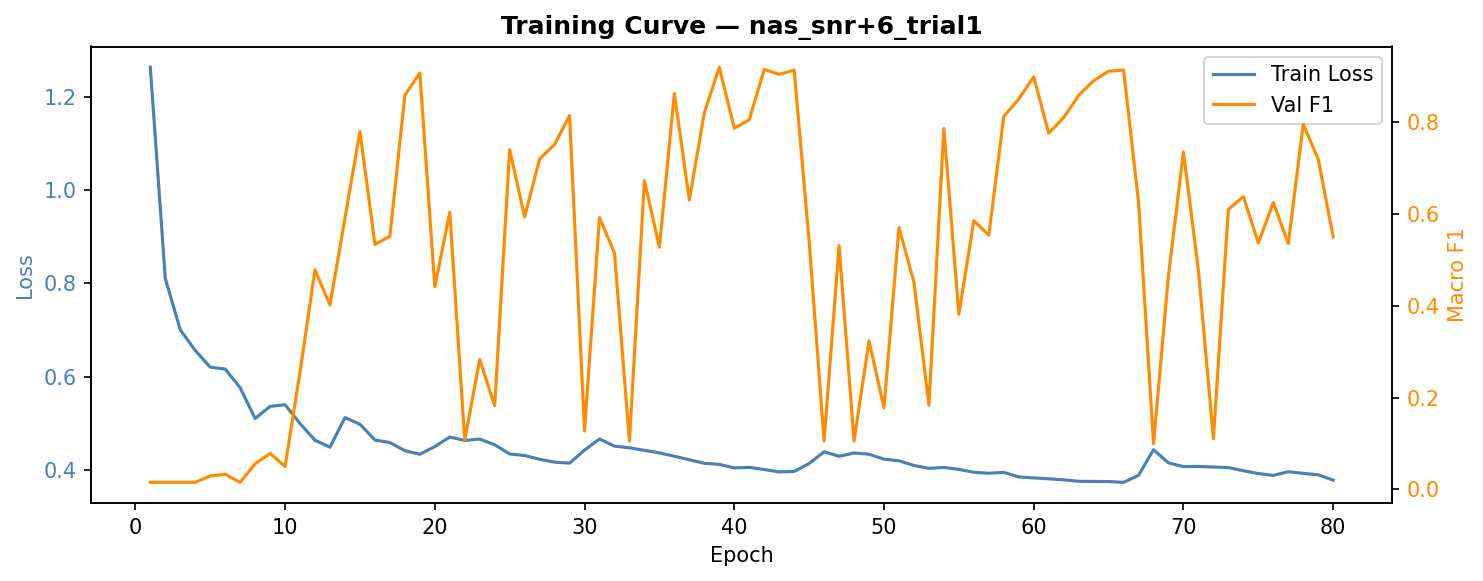

The table this chart was drawn from, first rows:
epoch, train_loss, val_f1, val_precision, val_recall, lr
1, 1.263, 0.01515, 0.008264, 0.09091, 1.00e-03
2, 0.8103, 0.01516, 0.008272, 0.09091, 1.00e-03
3, 0.7003, 0.01515, 0.008264, 0.09091, 1.00e-03
4, 0.6559, 0.01515, 0.008264, 0.09091, 1.00e-03
5, 0.6201, 0.02898, 0.01723, 0.09091, 1.00e-03
6, 0.616, 0.03276, 0.01998, 0.09091, 1.00e-03
7, 0.576, 0.01516, 0.008272, 0.09091, 1.00e-03
8, 0.5101, 0.05567, 0.03743, 0.12, 1.00e-03
9, 0.536, 0.07818, 0.05499, 0.1782, 1.00e-03
10, 0.5395, 0.04973, 0.1351, 0.09409, 1.00e-03
11, 0.4992, 0.2558, 0.3434, 0.33, 1.00e-03
12, 0.4632, 0.4785, 0.5725, 0.5432, 1.00e-03
13, 0.4485, 0.4017, 0.4863, 0.4991, 1.00e-03
14, 0.512, 0.591, 0.7013, 0.5636, 1.00e-03
15, 0.4977, 0.7802, 0.8285, 0.8091, 1.00e-03
16, 0.4639, 0.5337, 0.6698, 0.5577, 1.00e-03
17, 0.4584, 0.5515, 0.6381, 0.5973, 1.00e-03
18, 0.441, 0.8589, 0.9049, 0.8777, 1.00e-03
19, 0.4333, 0.9077, 0.9195, 0.9109, 1.00e-03
20, 0.4498, 0.4415, 0.681, 0.4282, 1.00e-03
21, 0.4703, 0.6039, 0.641, 0.6577, 1.00e-03
22, 0.463, 0.107, 0.1866, 0.1818, 1.00e-03
23, 0.466, 0.2828, 0.6198, 0.2914, 1.00e-03
24, 0.4537, 0.182, 0.582, 0.22, 1.00e-03
25, 0.434, 0.7402, 0.8429, 0.7682, 1.00e-03
26, 0.4307, 0.5937, 0.6487, 0.6464, 1.00e-03
27, 0.4225, 0.7202, 0.7533, 0.7677, 1.00e-03
28, 0.4165, 0.7518, 0.8166, 0.7959, 1.00e-03
29, 0.4143, 0.8147, 0.8696, 0.8327, 1.00e-03
30, 0.4422, 0.127, 0.435, 0.1914, 1.00e-03
31, 0.4662, 0.5925, 0.7388, 0.6068, 1.00e-03
32, 0.4508, 0.515, 0.5636, 0.5927, 1.00e-03
33, 0.4472, 0.1051, 0.09563, 0.1809, 1.00e-03
34, 0.4418, 0.6728, 0.6951, 0.7, 1.00e-03
35, 0.4363, 0.5275, 0.5013, 0.5986, 1.00e-03
36, 0.4291, 0.8629, 0.8946, 0.8727, 1.00e-03
37, 0.4215, 0.6308, 0.6561, 0.6809, 1.00e-03
38, 0.414, 0.8207, 0.8763, 0.8427, 1.00e-03
39, 0.4116, 0.92, 0.9222, 0.9205, 1.00e-03
40, 0.404, 0.7873, 0.7996, 0.8114, 1.00e-03
41, 0.4053, 0.8053, 0.8575, 0.8323, 1.00e-03
42, 0.4006, 0.9152, 0.9255, 0.9182, 1.00e-03
43, 0.3956, 0.9046, 0.9136, 0.9068, 1.00e-03
44, 0.3965, 0.9139, 0.9209, 0.9159, 1.00e-03
45, 0.4135, 0.5408, 0.5445, 0.6041, 1.00e-03
46, 0.4386, 0.1051, 0.09563, 0.1809, 1.00e-03
47, 0.4291, 0.5314, 0.6582, 0.5836, 1.00e-03
48, 0.436, 0.1051, 0.09563, 0.1809, 1.00e-03
49, 0.4335, 0.3238, 0.6211, 0.3395, 1.00e-03
50, 0.4227, 0.1777, 0.6357, 0.2209, 1.00e-03
51, 0.4194, 0.5707, 0.6246, 0.6536, 1.00e-03
52, 0.4093, 0.4515, 0.6521, 0.44, 1.00e-03
53, 0.4032, 0.1833, 0.5294, 0.2241, 1.00e-03
54, 0.4052, 0.7865, 0.8371, 0.8068, 1.00e-03
55, 0.401, 0.3814, 0.6503, 0.3695, 1.00e-03
56, 0.3947, 0.5855, 0.6352, 0.655, 1.00e-03
57, 0.3927, 0.5539, 0.6836, 0.535, 1.00e-03
58, 0.3945, 0.8127, 0.8634, 0.835, 1.00e-03
59, 0.3847, 0.8508, 0.8855, 0.8591, 1.00e-03
60, 0.3826, 0.8992, 0.9118, 0.9032, 1.00e-03
... 20 more rows
